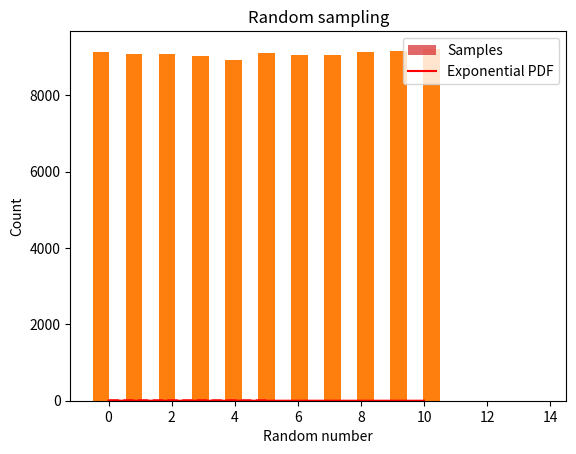

Python code for this plot:
import numpy as np
import matplotlib.pyplot as plt
import random
   
'''
Метод усечения (truncation method) - это один из способов генерации случайных чисел в заданном диапазоне, который основывается на усечении дробной части случайного вещественного числа. Этот метод генерирует равномерно распределенные случайные числа в интервале [a, b], где a и b - концы интервала.
Для генерации случайных чисел методом усечения можно использовать функцию random() модуля random библиотеки Python. Эта функция возвращает случайное вещественное число в интервале [0.0, 1.0).

Для получения случайного целого числа в интервале [a, b] с помощью метода усечения нужно выполнить следующие шаги:

1.Сгенерировать случайное вещественное число x в интервале [a, b+1).
2.Получить целое число y из x, отбросив дробную часть и вычтя a: y = int(x) - a.
3.Если y <= (b - a), то y является искомым случайным числом. Иначе повторить шаги 1-3.

Вот пример реализации этого метода на Python:

Здесь функция truncation_random(a, b) принимает на вход два параметра: концы интервала [a, b].
Внутри функции выполняется бесконечный цикл, пока не будет сгенерировано искомое случайное число.
В этом цикле сначала генерируется случайное вещественное число x в интервале [a, b+1), 
затем отбрасывается дробная часть и вычитается a, чтобы получить целое число y.
Если y находится в интервале [0, b-a], то оно является искомым случайным числом, и функция его возвращает с помощью оператора return.
Если y находится вне этого интервала, то цикл продолжается и генерируется новое случайное число.
'''

def truncation_random(a, b):
    while True:
        x = random.uniform(a, b+1)
        y = int(x) - a
        if y <= (b - a):
            return y


random_numbers_trunc = [truncation_random(0, 10) for _ in range(1000)]

plt.hist(sorted(random_numbers_trunc), bins=21, range=[-0.5, 10.5])
plt.xlabel('Random number')
plt.ylabel('Count')
plt.title('Truncation method')
plt.show()

# генерация случайного числа в интервале [a, b]
def random_sampling(a, b):
    return random.choice(range(a, b+1))

# пример генерации 10 случайных чисел в интервале [1, 100]
random_numbers_sampling = [random_sampling(0, 10) for _ in range(100000)]
print(random_numbers_sampling)
plt.hist(sorted(random_numbers_sampling), bins=21, range=[-0.5, 10.5])
plt.xlabel('Random number')
plt.ylabel('Count')
plt.title('Random sampling')
plt.show()

# Пример 1: Метод обратной функции

# Метод обратной функции - это метод генерации случайной величины с 
# использованием обратной функции распределения. Данный метод основан на том факте, 
# что если X - случайная величина с функцией распределения F(x), то Y = F^(-1)(U), где U - равномерно распределенная 
# на [0,1] случайная величина, будет иметь функцию распределения F(x).

# Для демонстрации данного метода сгенерируем случайную величину с экспоненциальным распределением.



# Функция обратной функции распределения экспоненциального распределения
def inv_exp_cdf(u, lambda_=1):
    return -np.log(1-u)/lambda_

# Генерация случайной величины с помощью метода обратной функции
n = 100000
U = np.random.uniform(size=n)
X = inv_exp_cdf(U)

# Построение гистограммы сравнения с теоретической плотностью распределения
x = np.linspace(0, 5, 10000)
y = lambda x: np.exp(-x)
plt.hist(X, density=True, bins=200)
plt.plot(x, y(x), 'r--', linewidth=2)
plt.show()



'''

Inverse transform sampling (ITS) is a method of generating random numbers from a given probability distribution. The method is based on the observation that if a random variable X has a cumulative distribution function (CDF) F(x), then the random variable Y=F(X) has a uniform distribution on the interval [0,1].

The method of ITS involves the following steps:

Compute the inverse of the CDF, F^-1(y), where y is a random number generated from a uniform distribution on the interval [0,1].
Generate a random number y from a uniform distribution on the interval [0,1].
Compute x=F^-1(y), which is a random number from the distribution with CDF F(x).
This method works for any distribution, as long as the CDF is invertible.
 The advantage of ITS is that it can be used to generate random numbers from any distribution, even if the probability density function is not easy to work with.

One limitation of ITS is that it can be computationally expensive to compute the inverse CDF for some distributions. 
In such cases, alternative methods like rejection sampling or Markov chain Monte Carlo methods may be more appropriate. 
Additionally, ITS may not be the best choice for generating a large number of random numbers, as it can be slow and may require a large number of evaluations of the inverse CDF.

Overall, ITS is a powerful method for generating random numbers from arbitrary distributions, and is widely used in various fields such as statistics, physics, and finance.'''




# define the exponential distribution
def exponential(x, beta):
    return 1/beta * np.exp(-x/beta)

# define the inverse CDF of the exponential distribution
def inverse_cdf(y, beta):
    return -beta * np.log(1-y)

# generate random numbers from the exponential distribution using ITS
def generate_exponential(N, beta):
    # generate random numbers from a uniform distribution
    y = np.random.rand(N)
    # apply the inverse CDF to transform the uniform numbers into exponential numbers
    x = inverse_cdf(y, beta)
    return x

# set the parameters of the distribution and generate random numbers
beta = 1.0
N = 1000
samples = generate_exponential(N, beta)

# plot the histogram of the generated samples
plt.hist(samples, bins=30, density=True, alpha=0.7, label='Samples')

# plot the theoretical distribution for comparison
x = np.linspace(0, 10, 100)
y = exponential(x, beta)
plt.plot(x, y, 'r-', label='Exponential PDF')
plt.legend()

plt.show()